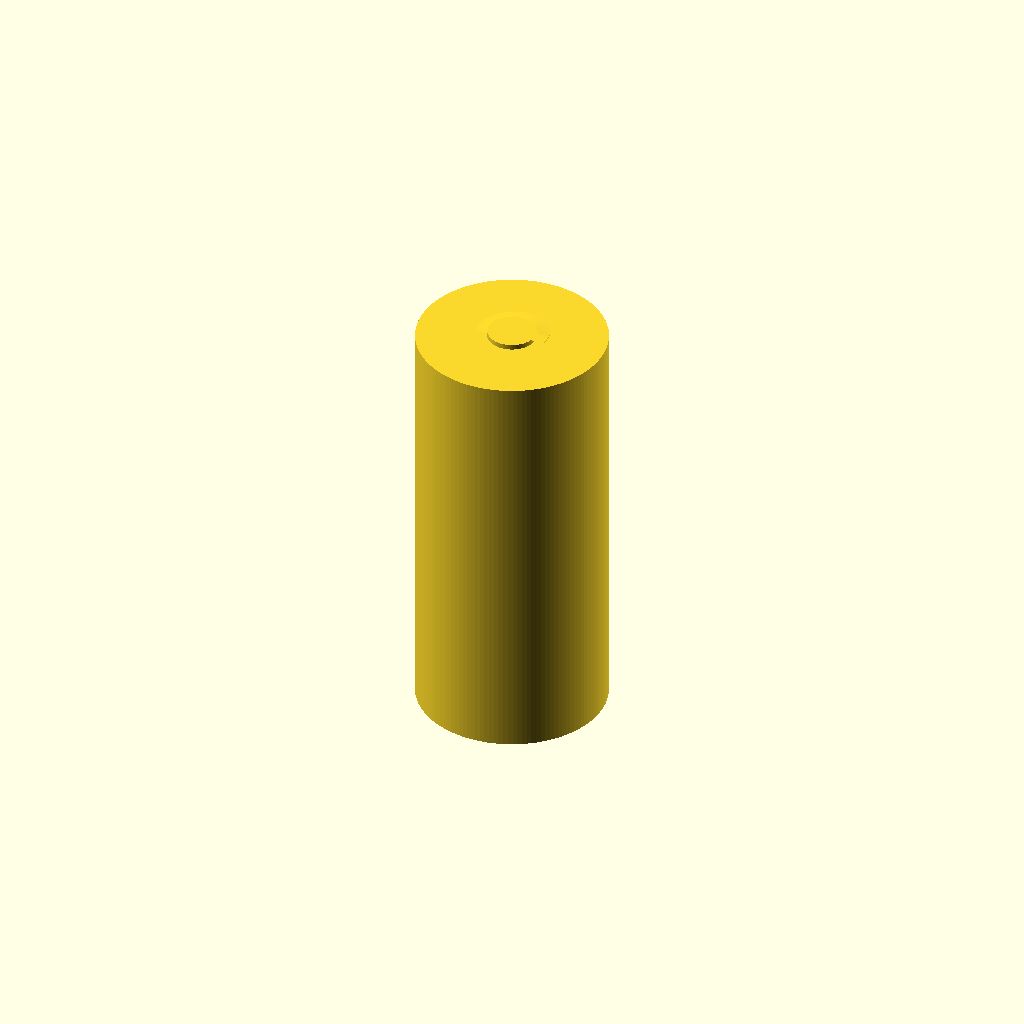
Cell 1: rendered with the file's own defaults.
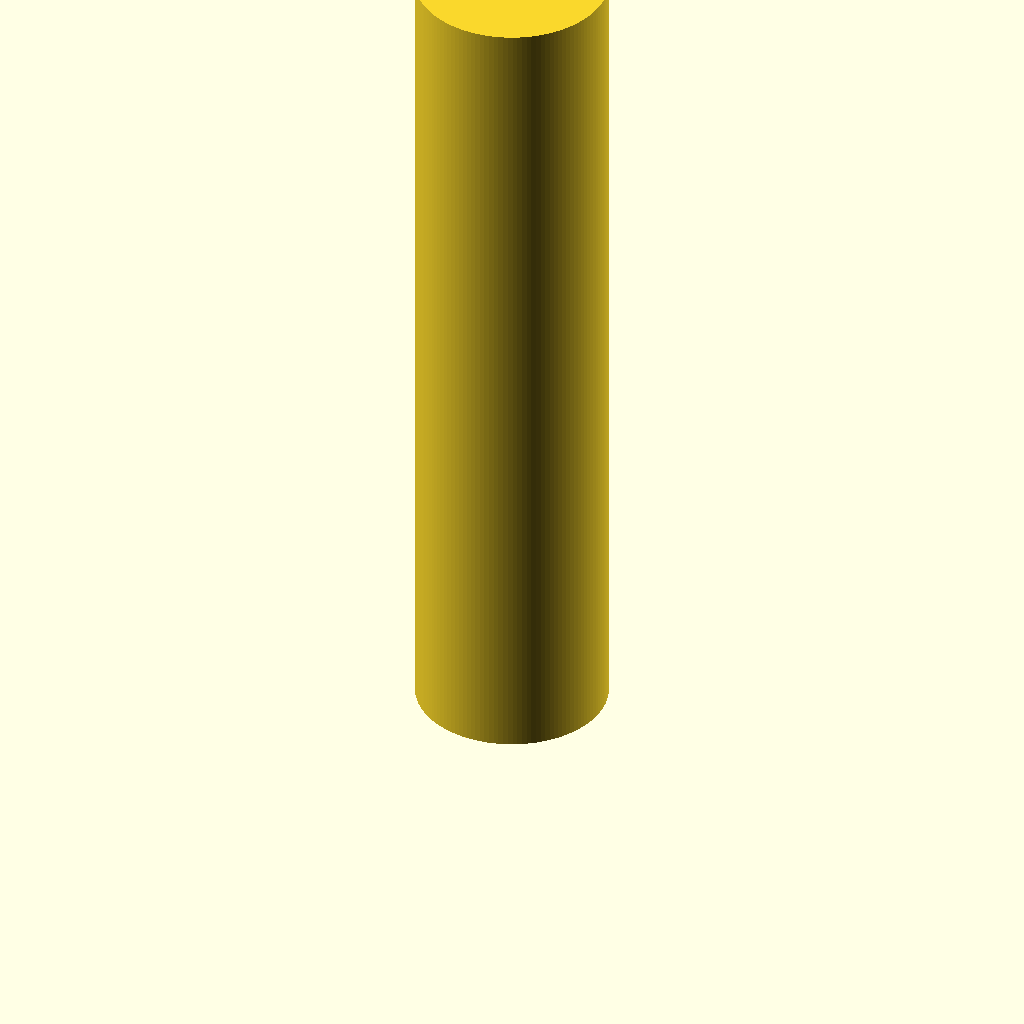
Cell 2: the same model with pillar_length = 40.
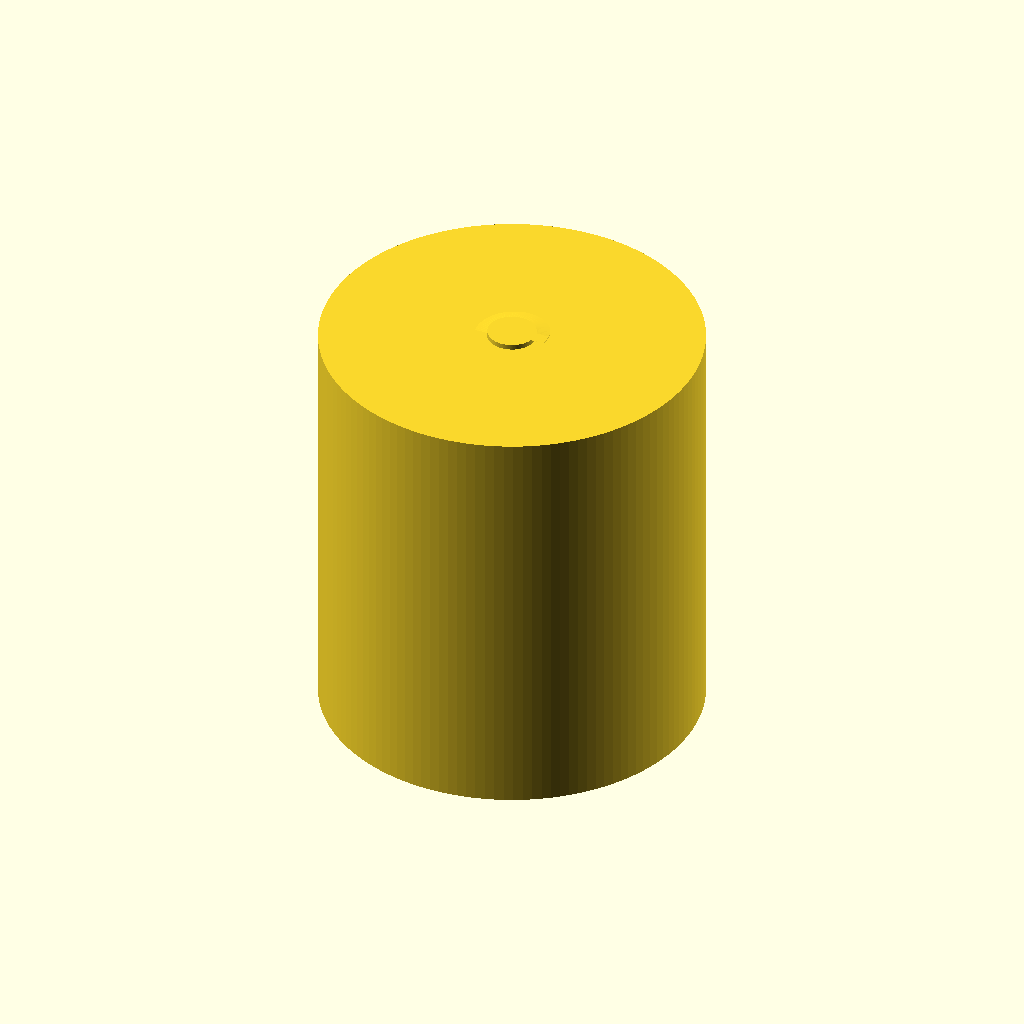
Cell 3: the same model with pillar_diameter = 18.
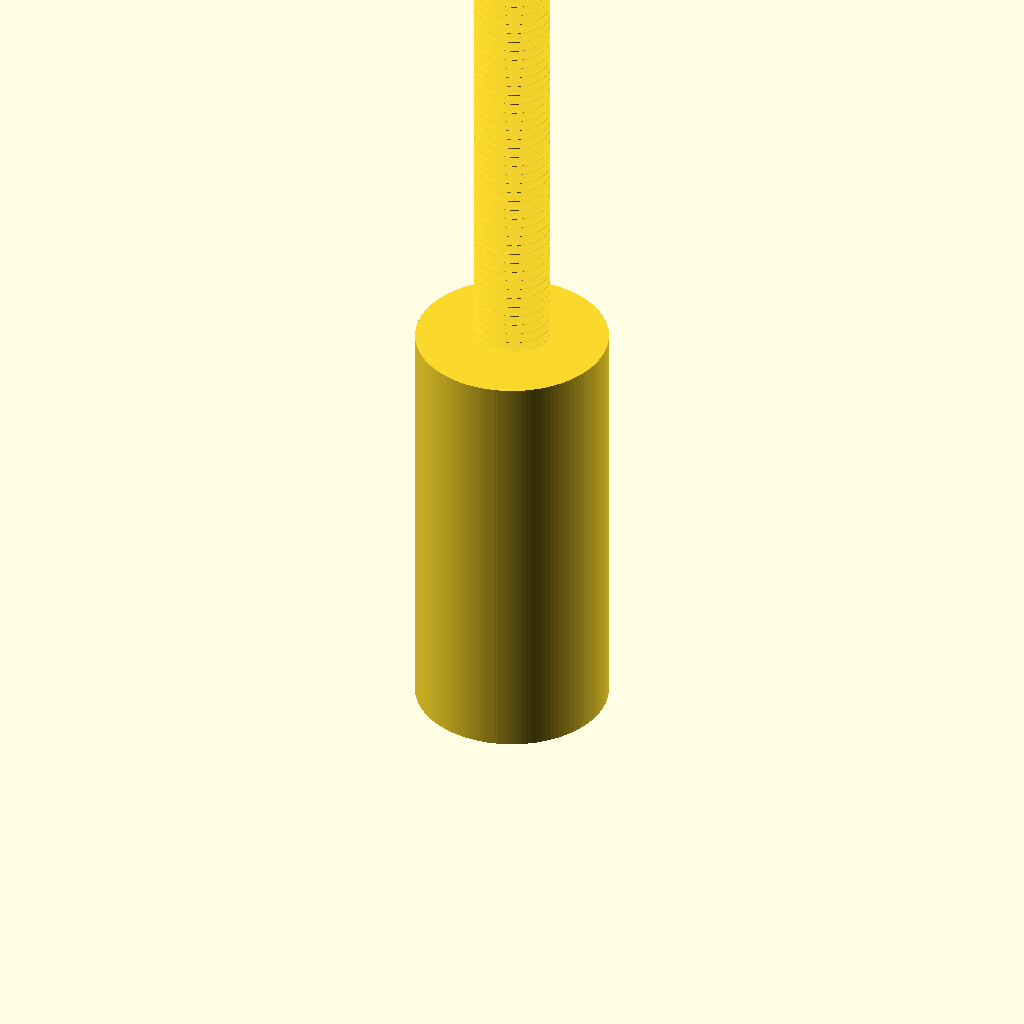
Cell 4: thread_length = 40 (everything else at default).
One fixed orthographic camera (rotation 55°, 0°, 25°; colour scheme Cornfield) for every cell.
OpenSCAD source file results/nopscadlib/ablations/no_json_ir/scad/pillar__M3x20_nylon_hex_pillar.scad:
// Standoff pillar: M3 (3.0mm) external thread, 20.0mm long, 9.0mm body diameter.
// One connected solid with visible helical thread geometry.

$fn = 128;

// Parameters
pillar_length   = 20.0;   // overall length
pillar_diameter = 9.0;    // body diameter (interpreting "Nonemm" as 9.0mm)
thread_major_d  = 3.0;    // M3 major diameter
thread_pitch    = 0.5;    // M3 coarse pitch
thread_length   = 20.0;   // threaded full length

// Thread geometry tuning (visual + printable)
thread_depth     = 0.35;  // radial depth of thread ridge
thread_profile_w = 0.60;  // tangential width of ridge (bigger => more visible)
overlap          = 0.25;  // overlap to ensure manifold union

module external_thread_ridge(major_d, pitch, len, depth, prof_w) {
    turns  = len / pitch;
    base_d = major_d - 2*depth;

    union() {
        // Core cylinder up to minor diameter
        cylinder(h=len, d=base_d, center=false);

        // Helical ridge reaching major diameter
        linear_extrude(
            height=len,
            twist=turns*360,
            slices=max(ceil(turns*80), 200),
            center=false,
            convexity=10
        )
            translate([base_d/2 - overlap, -prof_w/2, 0])
                square([depth + 2*overlap, prof_w], center=false);
    }
}

module standoff() {
    union() {
        // Main body
        cylinder(h=pillar_length, d=pillar_diameter, center=false);

        // Threaded stud on-axis, connected by overlap (no floating)
        translate([0, 0, -overlap])
            external_thread_ridge(
                thread_major_d,
                thread_pitch,
                thread_length + 2*overlap,
                thread_depth,
                thread_profile_w
            );
    }
}

standoff();
Parameter table extracted from the source (name, type, default, range or options):
pillar_length: number, default 20
pillar_diameter: number, default 9
thread_major_d: number, default 3
thread_pitch: number, default 0.5
thread_length: number, default 20
thread_depth: number, default 0.35
thread_profile_w: number, default 0.6
overlap: number, default 0.25
